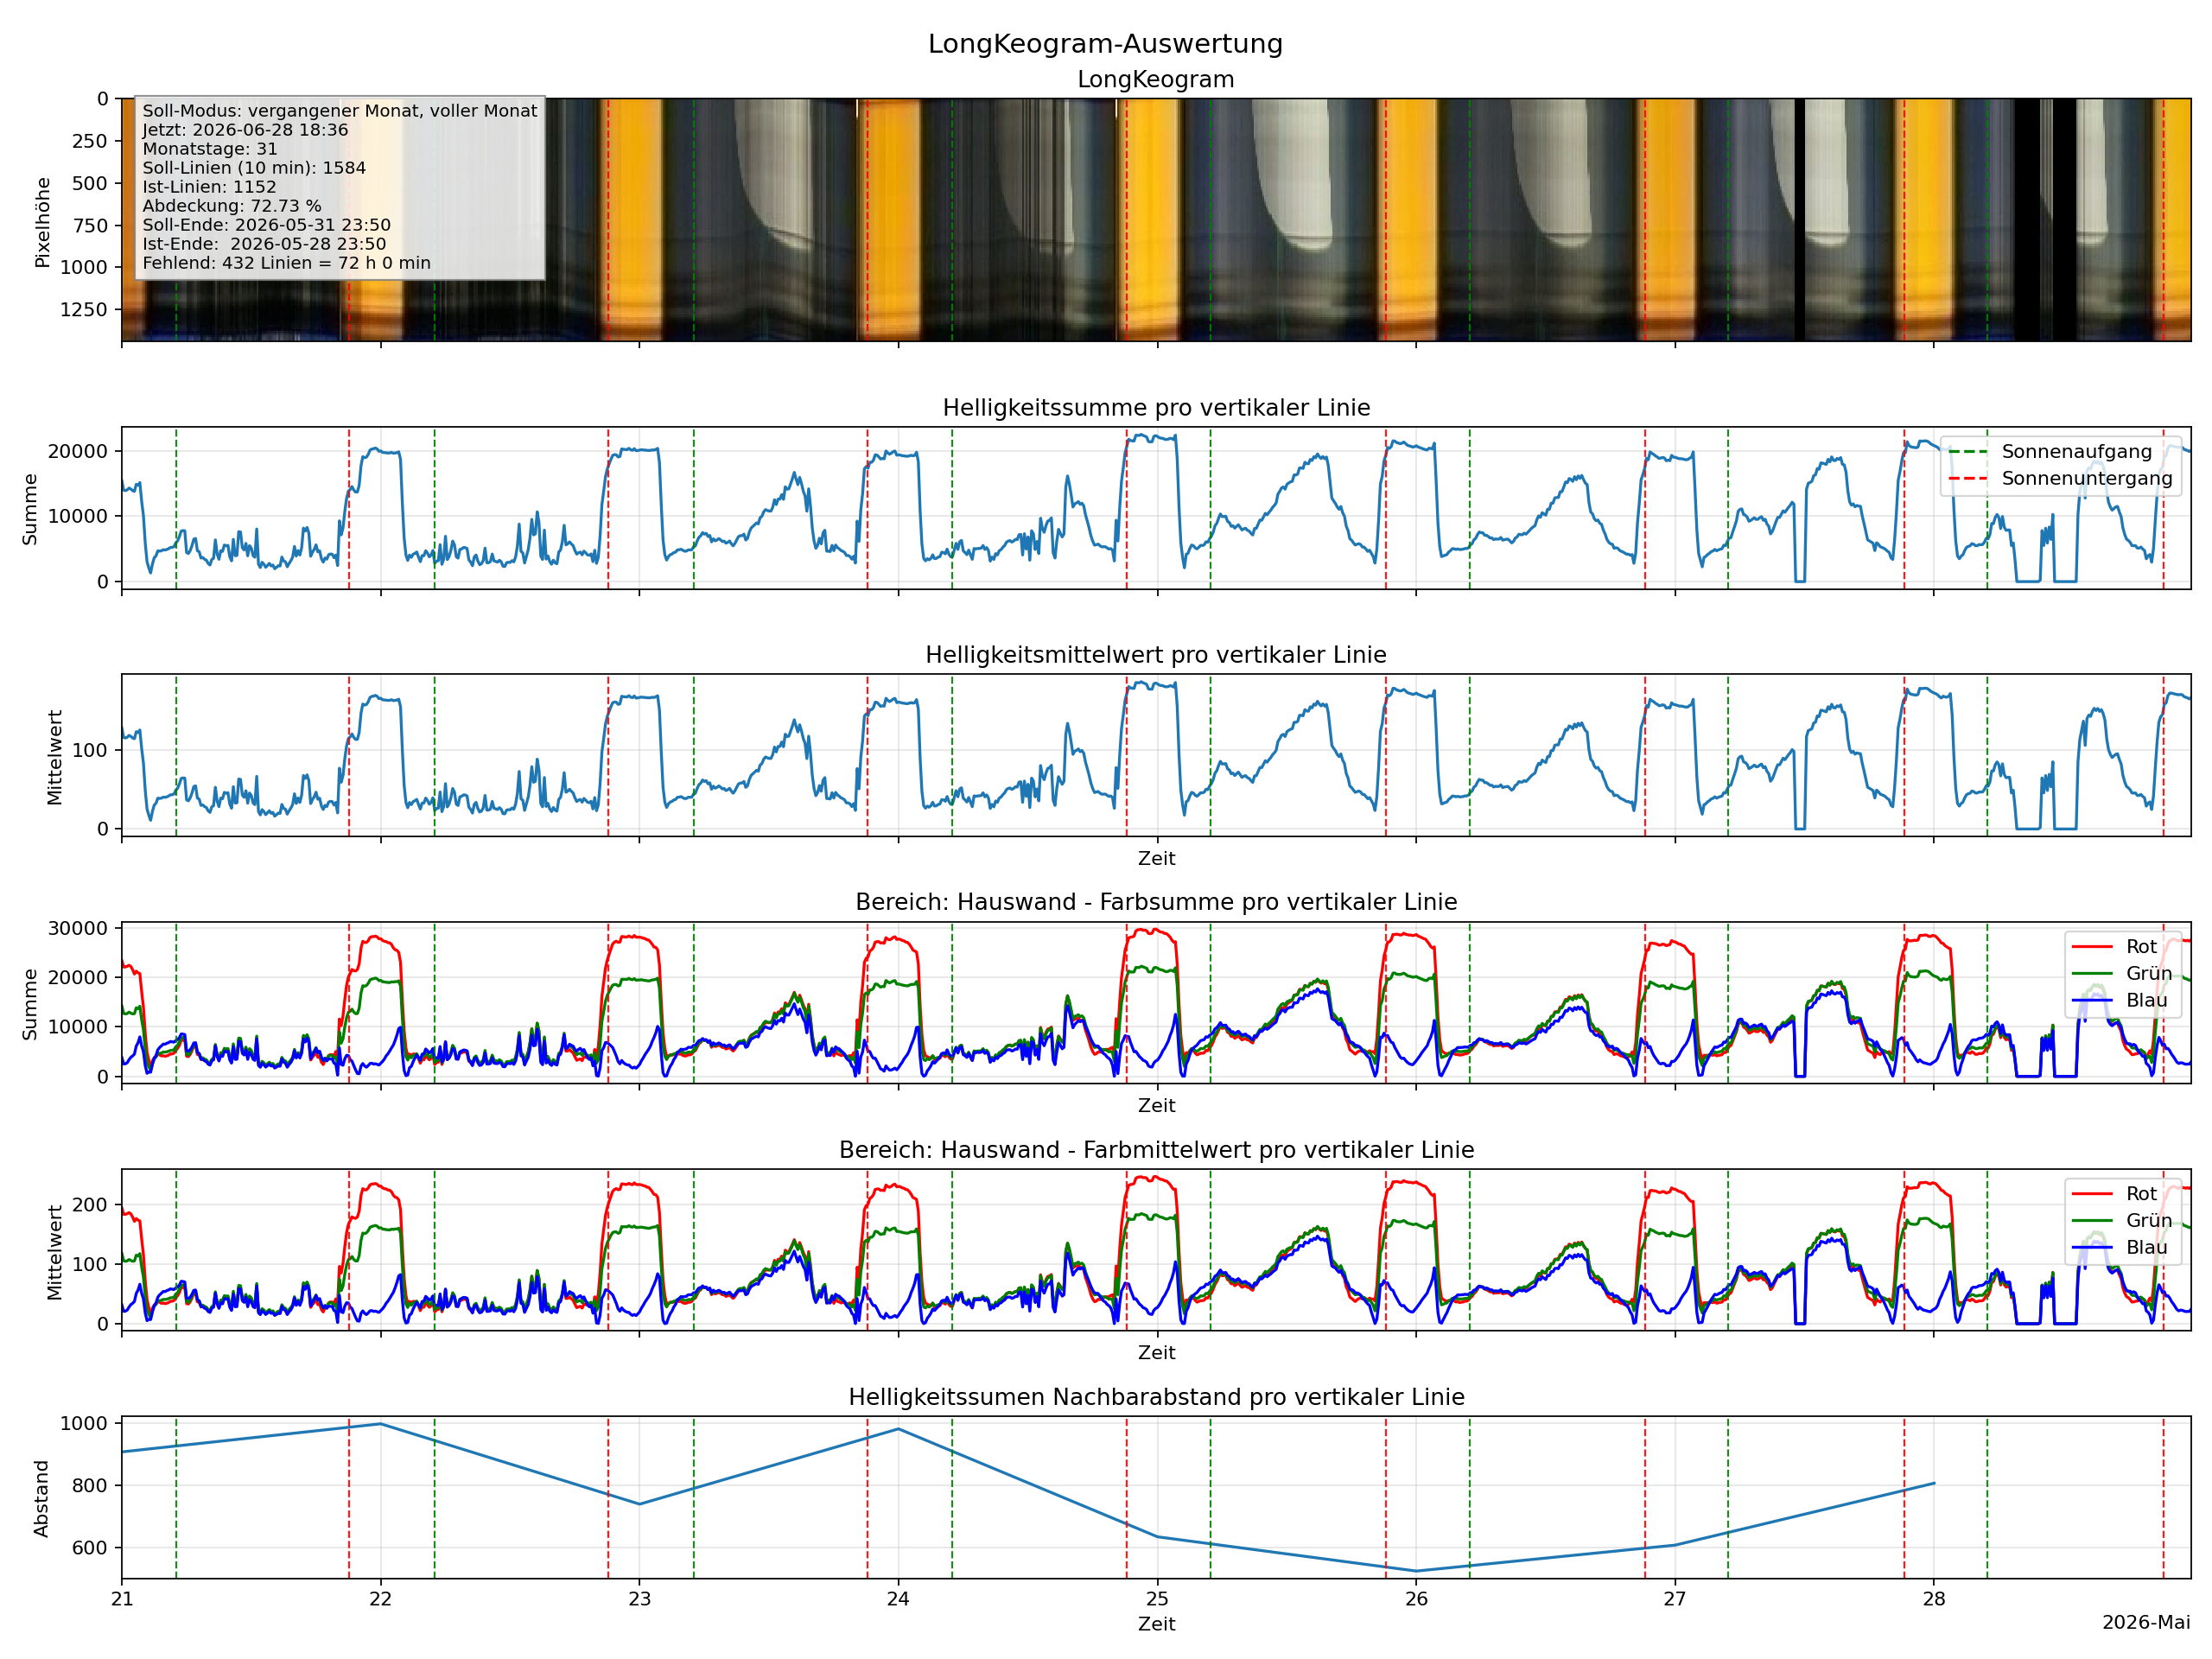

The file beside this chart, header and first rows:
Timestamp, Brightness-Sum, Brightness-Mean, Red-Sum, Red-Mean, Blue-Sum, Blue-Mean, Green-Sum, Green-Mean, Adjacent-Distance-Sum, Adjacent-Distance-Mean
2026-05-21 00:00:00, 15415, 128.5, 23383, 194.9, 3808, 31.73, 14218, 118.5, 1450, 12.08
2026-05-21 00:10:00, 13965, 116.4, 22085, 184, 2486, 20.72, 12710, 105.9, 178.2, 1.485
2026-05-21 00:20:00, 13906, 115.9, 22103, 184.2, 2536, 21.13, 12617, 105.1, 179.1, 1.492
2026-05-21 00:30:00, 14013, 116.8, 22238, 185.3, 2766, 23.05, 12704, 105.9, 340.7, 2.839
2026-05-21 00:40:00, 14291, 119.1, 22442, 187, 3374, 28.12, 12970, 108.1, 170.5, 1.421
2026-05-21 00:50:00, 14134, 117.8, 22194, 184.9, 3859, 32.16, 12776, 106.5, 249, 2.075
2026-05-21 01:00:00, 13894, 115.8, 21529, 179.4, 4125, 34.38, 12611, 105.1, 206, 1.716
2026-05-21 01:10:00, 13790, 114.9, 20672, 172.3, 4511, 37.59, 12681, 105.7, 1071, 8.925
2026-05-21 01:20:00, 14861, 123.8, 21247, 177.1, 6121, 51.01, 13845, 115.4, 227.7, 1.898
2026-05-21 01:30:00, 14718, 122.6, 20916, 174.3, 6786, 56.55, 13676, 114, 427.2, 3.56
2026-05-21 01:40:00, 15119, 126, 20776, 173.1, 7974, 66.45, 14158, 118, 2860, 23.83
2026-05-21 01:50:00, 12303, 102.5, 17165, 143, 6154, 51.28, 11479, 95.66, 2245, 18.71
2026-05-21 02:00:00, 10058, 83.82, 13942, 116.2, 4974, 41.45, 9417, 78.47, 4174, 34.78
2026-05-21 02:10:00, 5884, 49.03, 8672, 72.27, 2192, 18.27, 5428, 45.23, 2846, 23.71
2026-05-21 02:20:00, 3038, 25.32, 4905, 40.88, 608.0, 5.067, 2729, 22.74, 957.7, 7.981
2026-05-21 02:30:00, 2093, 17.44, 3226, 26.88, 880.0, 7.333, 1879, 15.66, 810.5, 6.754
2026-05-21 02:40:00, 1323, 11.03, 1947, 16.23, 828.0, 6.9, 1188, 9.9, 1401, 11.68
2026-05-21 02:50:00, 2685, 22.38, 3119, 25.99, 2431, 20.26, 2582, 21.52, 965.4, 8.045
2026-05-21 03:00:00, 3644, 30.37, 3781, 31.51, 3629, 30.24, 3605, 30.04, 313.5, 2.613
2026-05-21 03:10:00, 3933, 32.78, 4007, 33.39, 4223, 35.19, 3882, 32.35, 777.4, 6.478
2026-05-21 03:20:00, 4708, 39.23, 4500, 37.5, 5356, 44.63, 4704, 39.2, 137, 1.142
2026-05-21 03:30:00, 4663, 38.86, 4335, 36.12, 5833, 48.61, 4642, 38.68, 126.3, 1.052
2026-05-21 03:40:00, 4701, 39.17, 4116, 34.3, 6154, 51.28, 4728, 39.4, 234.7, 1.956
2026-05-21 03:50:00, 4869, 40.57, 4181, 34.84, 6517, 54.31, 4907, 40.89, 152.7, 1.273
2026-05-21 04:00:00, 4826, 40.22, 4041, 33.67, 6477, 53.98, 4893, 40.77, 149, 1.242
2026-05-21 04:10:00, 4905, 40.87, 4142, 34.52, 6690, 55.75, 4951, 41.26, 147.9, 1.232
2026-05-21 04:20:00, 5033, 41.94, 4276, 35.63, 6820, 56.83, 5078, 42.32, 194.9, 1.624
2026-05-21 04:30:00, 5211, 43.43, 4526, 37.72, 7042, 58.68, 5230, 43.58, 108.2, 0.9018
2026-05-21 04:40:00, 5234, 43.62, 4539, 37.83, 6966, 58.05, 5266, 43.88, 135.3, 1.127
2026-05-21 04:50:00, 5341, 44.51, 4690, 39.08, 6914, 57.62, 5376, 44.8, 581.5, 4.846
2026-05-21 05:00:00, 5922, 49.35, 5248, 43.73, 7229, 60.24, 5991, 49.92, 356.1, 2.968
2026-05-21 05:10:00, 6228, 51.9, 5654, 47.12, 7430, 61.92, 6277, 52.31, 647, 5.392
2026-05-21 05:20:00, 6875, 57.29, 6277, 52.31, 7821, 65.17, 6957, 57.98, 841.8, 7.015
2026-05-21 05:30:00, 7717, 64.31, 7259, 60.49, 8565, 71.38, 7767, 64.72, 185.6, 1.547
2026-05-21 05:40:00, 7792, 64.93, 7328, 61.07, 8529, 71.08, 7855, 65.46, 167.1, 1.393
2026-05-21 05:50:00, 7759, 64.66, 7372, 61.43, 8440, 70.33, 7805, 65.04, 3315, 27.62
2026-05-21 06:00:00, 4444, 37.03, 4059, 33.83, 5132, 42.77, 4489, 37.41, 360.9, 3.008
2026-05-21 06:10:00, 4295, 35.79, 3984, 33.2, 5089, 42.41, 4307, 35.89, 467.1, 3.892
2026-05-21 06:20:00, 4739, 39.49, 4425, 36.88, 5362, 44.68, 4769, 39.74, 763.2, 6.36
2026-05-21 06:30:00, 5485, 45.71, 5182, 43.18, 5941, 49.51, 5529, 46.08, 1155, 9.623
2026-05-21 06:40:00, 6477, 53.97, 6144, 51.2, 6741, 56.17, 6549, 54.58, 213.5, 1.779
2026-05-21 06:50:00, 6584, 54.87, 6286, 52.38, 6798, 56.65, 6651, 55.42, 1869, 15.58
2026-05-21 07:00:00, 4724, 39.36, 4420, 36.83, 4861, 40.51, 4800, 40.0, 230.1, 1.918
2026-05-21 07:10:00, 4568, 38.06, 4345, 36.21, 4596, 38.3, 4631, 38.59, 965.2, 8.043
2026-05-21 07:20:00, 3603, 30.03, 3371, 28.09, 3490, 29.08, 3684, 30.7, 169.1, 1.409
2026-05-21 07:30:00, 3674, 30.62, 3521, 29.34, 3441, 28.68, 3743, 31.19, 314.5, 2.621
2026-05-21 07:40:00, 3421, 28.51, 3266, 27.22, 3129, 26.07, 3496, 29.13, 295.6, 2.464
2026-05-21 07:50:00, 3271, 27.26, 3119, 25.99, 2965, 24.71, 3347, 27.89, 513, 4.275
2026-05-21 08:00:00, 2774, 23.12, 2622, 21.85, 2468, 20.57, 2850, 23.75, 296.6, 2.472
2026-05-21 08:10:00, 2529, 21.08, 2363, 19.69, 2276, 18.97, 2604, 21.7, 938.4, 7.82
2026-05-21 08:20:00, 3384, 28.2, 3222, 26.85, 3131, 26.09, 3458, 28.82, 400.6, 3.339
2026-05-21 08:30:00, 3552, 29.6, 3375, 28.12, 3340, 27.83, 3626, 30.22, 2817, 23.48
2026-05-21 08:40:00, 6369, 53.08, 6194, 51.62, 6142, 51.18, 6444, 53.7, 2135, 17.8
2026-05-21 08:50:00, 4237, 35.31, 4045, 33.71, 4036, 33.63, 4314, 35.95, 915.3, 7.627
2026-05-21 09:00:00, 3411, 28.43, 3241, 27.01, 3103, 25.86, 3493, 29.11, 1306, 10.88
2026-05-21 09:10:00, 4714, 39.29, 4637, 38.64, 4221, 35.17, 4787, 39.89, 386.3, 3.219
2026-05-21 09:20:00, 4623, 38.53, 4573, 38.11, 4014, 33.45, 4700, 39.17, 1006, 8.386
2026-05-21 09:30:00, 5588, 46.57, 5522, 46.02, 5070, 42.25, 5660, 47.17, 432.4, 3.603
2026-05-21 09:40:00, 5470, 45.59, 5401, 45.01, 4954, 41.28, 5543, 46.19, 560.3, 4.669
2026-05-21 09:50:00, 5541, 46.17, 5449, 45.41, 5053, 42.11, 5617, 46.81, 1762, 14.68
... 1,092 more rows
